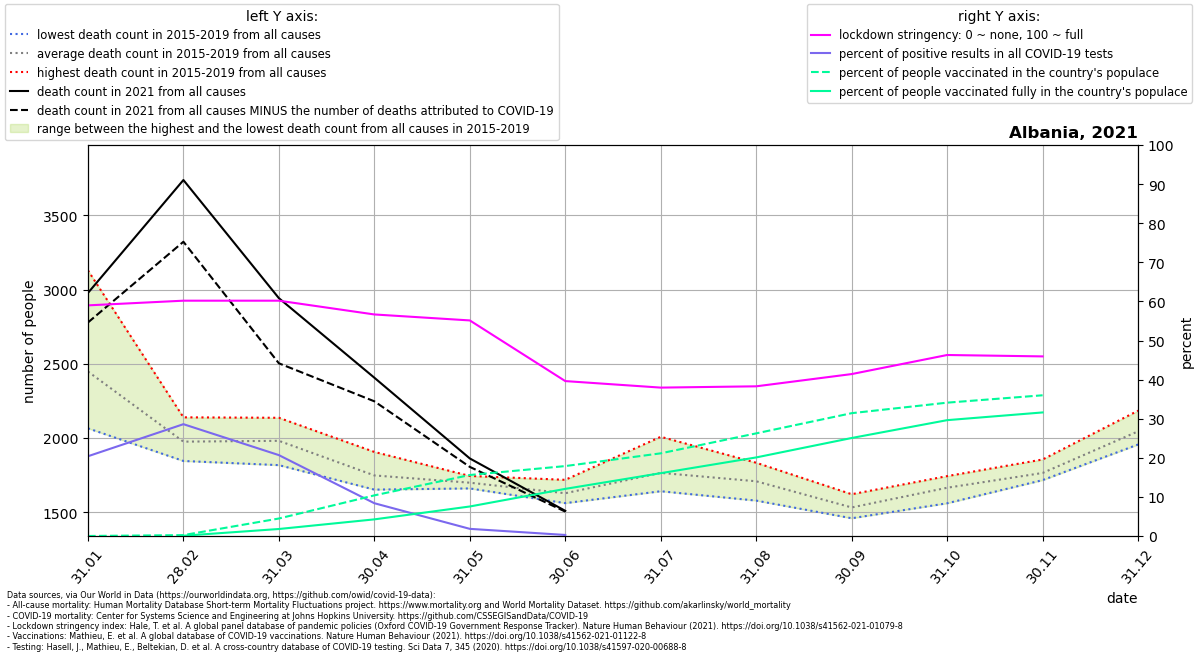

The data file committed next to this chart (first rows):
location, date, time, time_unit, deaths_2010_all_ages, deaths_2011_all_ages, deaths_2012_all_ages, deaths_2013_all_ages, deaths_2014_all_ages, deaths_2015_all_ages, deaths_2016_all_ages, deaths_2017_all_ages, deaths_2018_all_ages, deaths_2019_all_ages, deaths_2020_all_ages, deaths_2021_all_ages, new_deaths, new_cases_smoothed, new_tests_smoothed, stringency_index, people_vaccinated, people_fully_vaccinated, population, positive_test_percent
Albania, 2021-01-31, 1, monthly, , , , , , 2490, 2065, 3129, 2158, 2397, 2187, 2977, 199.0, 604.2, 2961, 58.99, 418.9, , 2872934, 20.4
Albania, 2021-02-28, 2, monthly, , , , , , 2139, 1905, 1845, 2013, 1974, 2018, 3738, 416.0, 1029, 3595, 60.19, 6700, 2291, 2872934, 28.61
Albania, 2021-03-31, 3, monthly, , , , , , 2051, 1910, 1817, 2136, 1990, 1993, 2942, 439.0, 636.9, 3078, 60.19, 128722, 51687, 2872934, 20.69
Albania, 2021-04-30, 4, monthly, , , , , , 1906, 1652, 1665, 1828, 1687, 1804, 2406, 159.0, 224.5, 2676, 56.67, 298759, 122435, 2872934, 8.392
Albania, 2021-05-31, 5, monthly, , , , , , 1709, 1716, 1660, 1664, 1744, 1803, 1862, 57.0, 49.47, 2694, 55.14, 448388, 217097, 2872934, 1.836
Albania, 2021-06-30, 6, monthly, , , , , , 1561, 1678, 1605, 1576, 1718, 1779, 1509, 5.0, 7.767, 2833, 39.63, 514035, 346529, 2872934, 0.2741
Albania, 2021-07-31, 7, monthly, , , , , , 2008, 1643, 1788, 1641, 1744, 2166, , 1.0, 14.66, , 37.96, 607698, 461874, 2872934, 
Albania, 2021-08-31, 8, monthly, , , , , , 1687, 1578, 1833, 1709, 1734, 2476, , 41.0, 353.4, , 38.29, 754331, 577568, 2872934, 
Albania, 2021-09-30, 9, monthly, , , , , , 1569, 1459, 1482, 1621, 1528, 1982, , 200.0, 814.6, , 41.42, 902720, 720314, 2872934, 
Albania, 2021-10-31, 10, monthly, , , , , , 1560, 1743, 1679, 1668, 1673, 2403, , 226.0, 496.6, , 46.3, 979967, 851429, 2872934, 
Albania, 2021-11-30, 11, monthly, , , , , , 1728, 1855, 1716, 1730, 1792, 3854, , 80.0, 543.0, , 45.94, 1034177, 908121, 2872934, 
Albania, 2021-12-31, 12, monthly, , , , , , 2010, 2184, 2013, 2060, 1956, 3140, , , , , , , , , 
